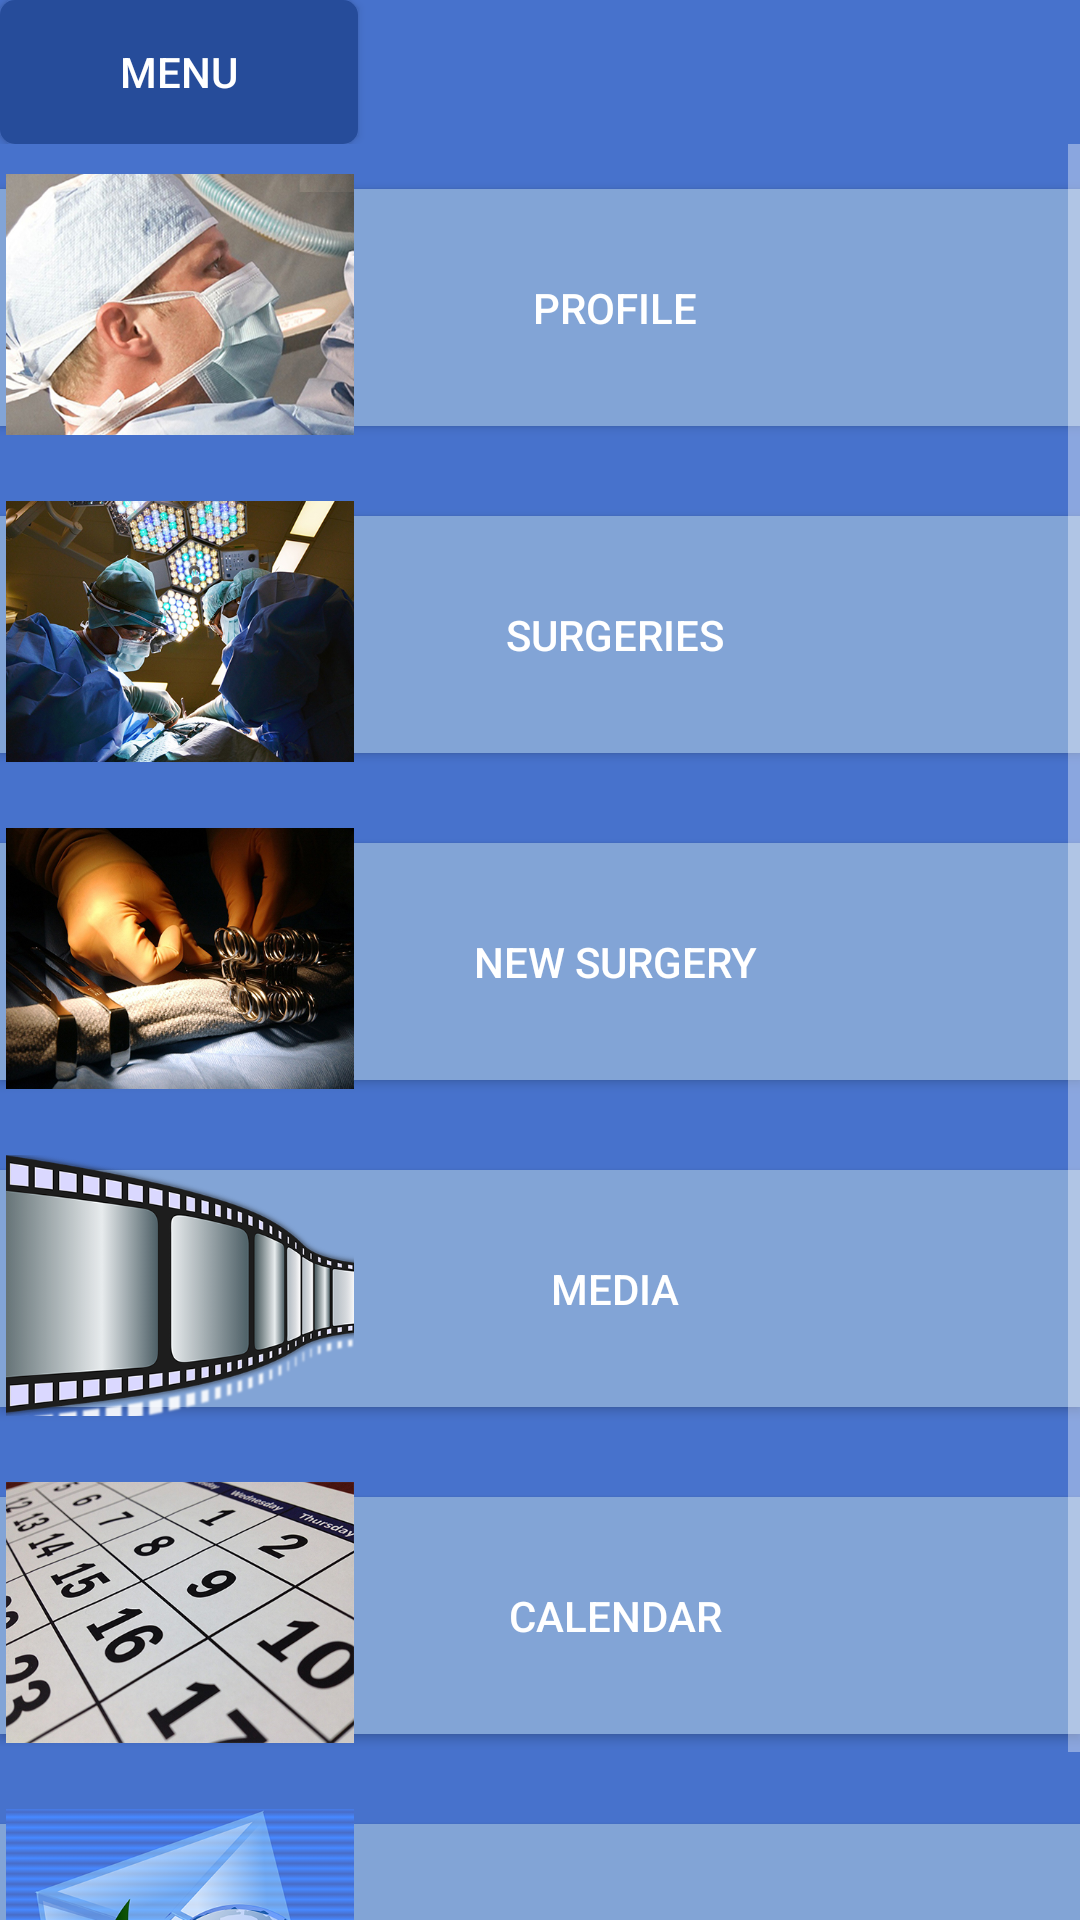

Layout XML and referenced resources for this Android screen:
<!-- AndroidManifest.xml: application theme AppTheme -->
<!-- res/layout/activity_menu.xml -->
<RelativeLayout xmlns:android="http://schemas.android.com/apk/res/android"
                xmlns:tools="http://schemas.android.com/tools"
                android:layout_width="match_parent"
                android:layout_height="match_parent"
                tools:context="fluxoconsultoria.ufrj.br.surgerynote.MenuActivity"
                android:background="@color/background_color">

    <RelativeLayout
        android:layout_width="fill_parent"
        android:layout_height="wrap_content"
        android:id="@+id/menuButtonLayout">

        <Button
            style="@style/generalButton"
            android:text="@string/menu"
            android:id="@+id/menuButton"/>

    </RelativeLayout>

    <ScrollView
        android:layout_width="fill_parent"
        android:layout_height="fill_parent"
        android:fillViewport="true"
        android:layout_below="@+id/menuButtonLayout"
        android:id="@+id/scrollView" >

        <RelativeLayout
            android:layout_width="fill_parent"
            android:layout_height="wrap_content">

            <Button
                style="@style/menuButton"
                android:text="@string/profile"
                android:id="@+id/profileButton"/>

            <ImageView
                style="@style/menuImage"
                android:src="@drawable/profile"
                android:id="@+id/profileImage"/>

            <Button
                style="@style/menuButton"
                android:text="@string/surgeries"
                android:layout_below="@+id/profileButton"
                android:id="@+id/surgeriesButton"/>

            <ImageView
                style="@style/menuImage"
                android:layout_below="@+id/profileButton"
                android:src="@drawable/surgeries"
                android:id="@+id/surgeriesImage"/>

            <Button
                style="@style/menuButton"
                android:text="@string/new_surgery"
                android:layout_below="@+id/surgeriesButton"
                android:id="@+id/newSurgeryButton"/>

            <ImageView
                style="@style/menuImage"
                android:layout_below="@+id/surgeriesButton"
                android:src="@drawable/new_surgery"
                android:id="@+id/newSurgeryImage"/>

            <Button
                style="@style/menuButton"
                android:text="@string/media"
                android:layout_below="@+id/newSurgeryButton"
                android:id="@+id/mediaButton"/>

            <ImageView
                style="@style/menuImage"
                android:layout_below="@+id/newSurgeryButton"
                android:src="@drawable/media"
                android:id="@+id/mediaImage"/>

            <Button
                style="@style/menuButton"
                android:text="@string/calendar"
                android:layout_below="@+id/mediaButton"
                android:id="@+id/calendarButton"/>

            <ImageView
                style="@style/menuImage"
                android:layout_below="@+id/mediaButton"
                android:src="@drawable/calendar"
                android:id="@+id/calendarImage"/>

            <Button
                style="@style/menuButton"
                android:text="@string/upload"
                android:layout_below="@+id/calendarButton"
                android:id="@+id/uploadButton"/>

            <ImageView
                style="@style/menuImage"
                android:layout_below="@+id/calendarButton"
                android:src="@drawable/upload"
                android:id="@+id/uploadImage"/>

        </RelativeLayout>

    </ScrollView>

</RelativeLayout>
<!-- resources referenced by this layout -->
<resources>
  <color name="background_color">#4772CC</color>
  <!-- drawable calendar: jpg bitmap (drawable, 154033 bytes) -->
  <!-- drawable media: png bitmap (drawable, 707006 bytes) -->
  <!-- drawable new_surgery: jpg bitmap (drawable, 170834 bytes) -->
  <!-- drawable profile: jpg bitmap (drawable, 147307 bytes) -->
  <!-- drawable surgeries: jpg bitmap (drawable, 199977 bytes) -->
  <!-- drawable upload: png bitmap (drawable, 707006 bytes) -->
  <string name="calendar">Calendar</string>
  <string name="media">Media</string>
  <string name="menu">Menu</string>
  <string name="new_surgery">New Surgery</string>
  <string name="profile">Profile</string>
  <string name="surgeries">Surgeries</string>
  <string name="upload">Upload</string>
  <style name="generalButton">
          <item name="android:layout_width">wrap_content</item>
          <item name="android:layout_height">wrap_content</item>
          <item name="android:paddingLeft">40dp</item>
          <item name="android:paddingRight">40dp</item>
          <item name="android:textColor">@color/white</item>
          <item name="android:background">@drawable/rounded_button</item>
      </style>
  <style name="menuButton">
          <item name="android:layout_width">fill_parent</item>
          <item name="android:layout_height">wrap_content</item>
          <item name="android:layout_marginTop">15dp</item>
          <item name="android:layout_marginBottom">15dp</item>
          <item name="android:paddingTop">30dp</item>
          <item name="android:paddingBottom">30dp</item>
          <item name="android:paddingLeft">50dp</item>
          <item name="android:textColor">@color/white</item>
          <item name="android:background">@color/menu_button</item>
      </style>
  <style name="menuImage">
          <item name="android:layout_width">@dimen/menu_image_width</item>
          <item name="android:layout_height">@dimen/menu_image_height</item>
          <item name="android:layout_marginTop">10dp</item>
          <item name="android:layout_marginBottom">10dp</item>
          <item name="android:elevation">@dimen/menu_image_elevation</item>
      </style>
  <style name="AppTheme" parent="Theme.AppCompat.NoActionBar">
          
      </style>
  <color name="white">#FFFFFF</color>
  <!-- drawable rounded_button (drawable) -->
  <?xml version="1.0" encoding="utf-8"?>
  <shape xmlns:android="http://schemas.android.com/apk/res/android"
         android:shape="rectangle"
         android:paddingLeft="40dp"
         android:paddingRight="40dp">
  
      <solid android:color="@color/dark_blue"/>
  
      <corners
          android:radius="5dp"/>
  
  </shape>
  <color name="menu_button">#82A4D6</color>
  <dimen name="menu_image_width">120dp</dimen>
  <dimen name="menu_image_height">87dp</dimen>
  <dimen name="menu_image_elevation">7dp</dimen>
  <color name="dark_blue">#264C9A</color>
</resources>
